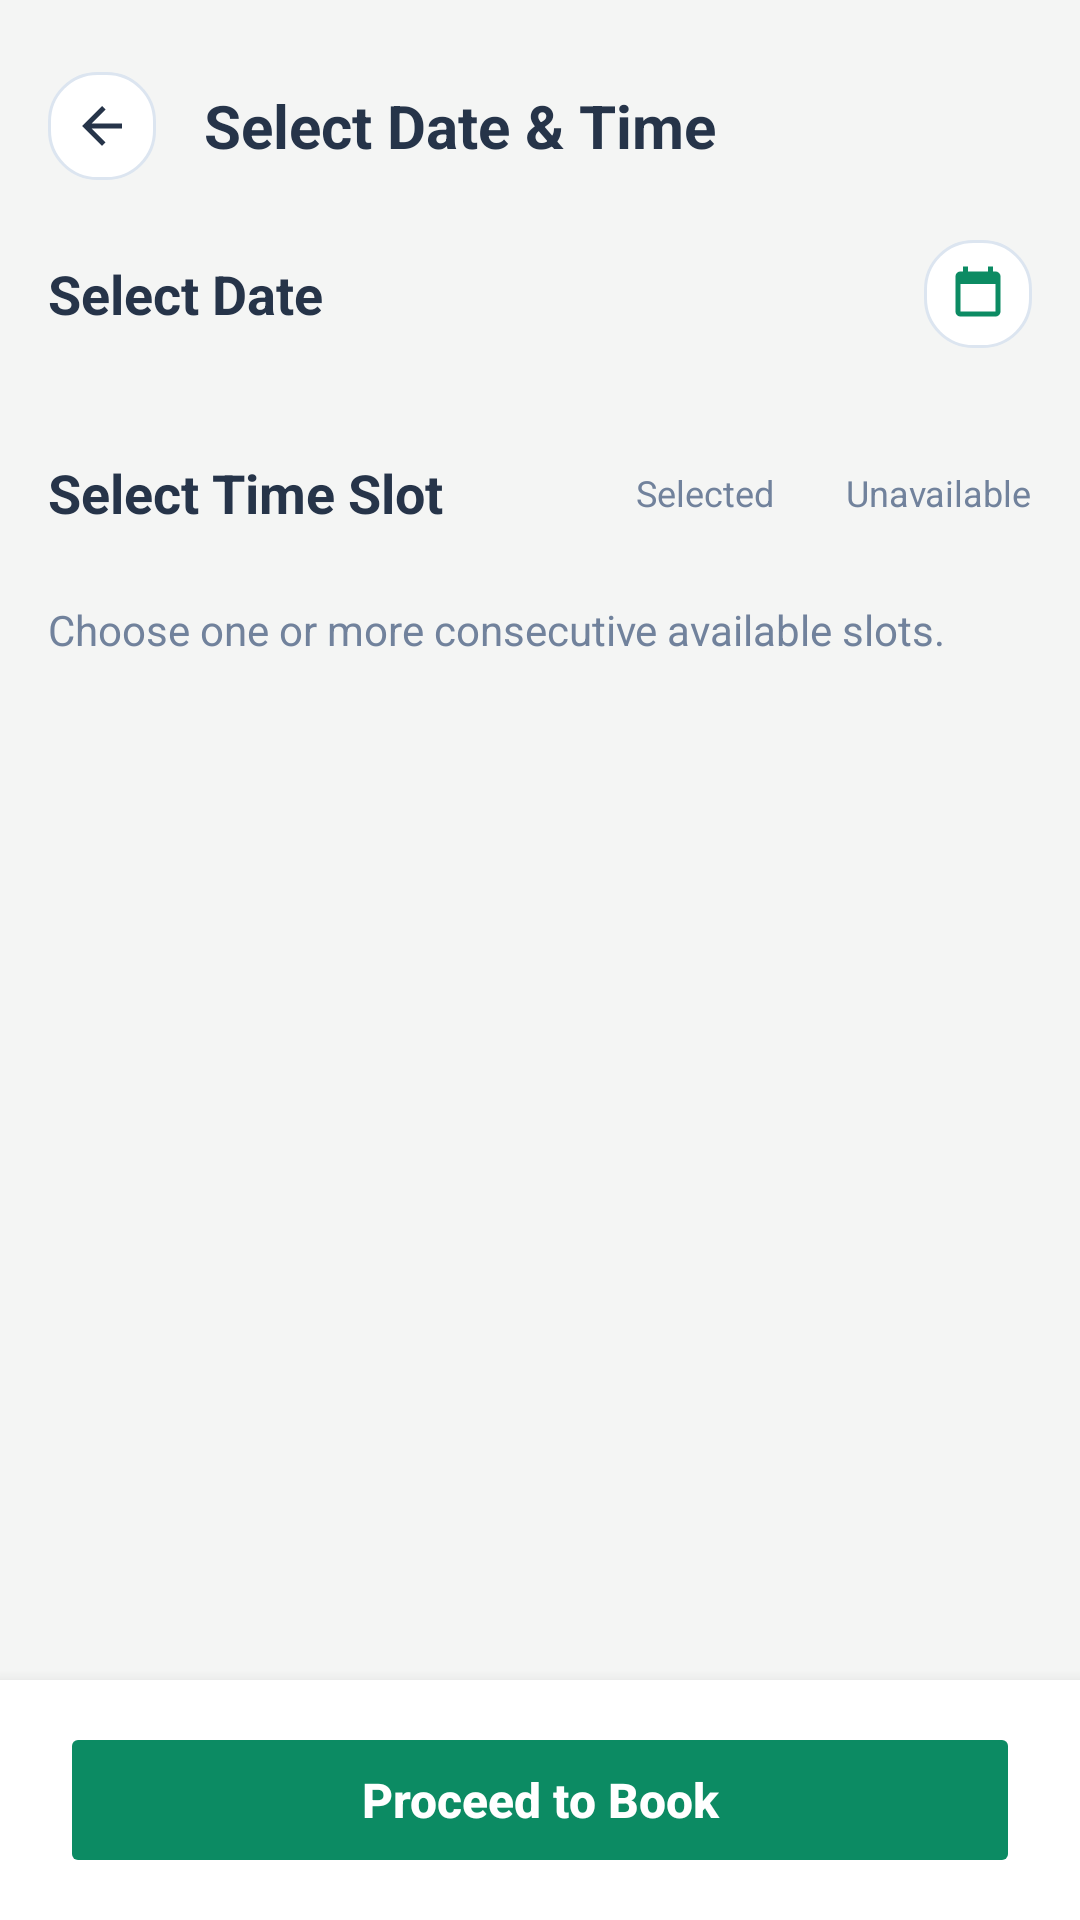

Android layout source for this screen:
<!-- AndroidManifest.xml: application theme Theme.SportBooking -->
<!-- res/layout/activity_select_date_time.xml -->
<?xml version="1.0" encoding="utf-8"?>
<LinearLayout xmlns:android="http://schemas.android.com/apk/res/android"
    xmlns:app="http://schemas.android.com/apk/res-auto"
    android:layout_width="match_parent"
    android:layout_height="match_parent"
    android:background="@color/background"
    android:orientation="vertical">

    <ScrollView
        android:layout_width="match_parent"
        android:layout_height="0dp"
        android:layout_weight="1"
        android:fillViewport="true">

        <LinearLayout
            android:layout_width="match_parent"
            android:layout_height="wrap_content"
            android:orientation="vertical"
            android:padding="16dp">

            
            <LinearLayout
                android:layout_width="match_parent"
                android:layout_height="wrap_content"
                android:gravity="center_vertical"
                android:orientation="horizontal"
                android:layout_marginTop="8dp"
                android:layout_marginBottom="20dp">

                <ImageView
                    android:id="@+id/ivBack"
                    android:layout_width="36dp"
                    android:layout_height="36dp"
                    android:background="@drawable/bg_card"
                    android:padding="8dp"
                    android:src="@drawable/ic_back"
                    android:contentDescription="Back" />

                <TextView
                    android:layout_width="0dp"
                    android:layout_height="wrap_content"
                    android:layout_weight="1"
                    android:layout_marginStart="16dp"
                    android:text="Select Date &amp; Time"
                    android:textColor="@color/text_primary"
                    android:textSize="20sp"
                    android:textStyle="bold" />
            </LinearLayout>

            
            <LinearLayout
                android:layout_width="match_parent"
                android:layout_height="wrap_content"
                android:gravity="center_vertical"
                android:orientation="horizontal"
                android:layout_marginBottom="12dp">

                <TextView
                    android:layout_width="0dp"
                    android:layout_height="wrap_content"
                    android:layout_weight="1"
                    android:text="Select Date"
                    android:textColor="@color/text_primary"
                    android:textSize="18sp"
                    android:textStyle="bold" />

                <ImageView
                    android:id="@+id/btnPickCalendar"
                    android:layout_width="36dp"
                    android:layout_height="36dp"
                    android:background="@drawable/bg_card"
                    android:padding="8dp"
                    android:src="@drawable/ic_calendar"
                    app:tint="@color/primary"
                    android:contentDescription="Full Calendar" />
            </LinearLayout>

            
            <HorizontalScrollView
                android:layout_width="match_parent"
                android:layout_height="wrap_content"
                android:scrollbars="none"
                android:layout_marginBottom="24dp">

                <LinearLayout
                    android:id="@+id/layoutDateContainer"
                    android:layout_width="wrap_content"
                    android:layout_height="wrap_content"
                    android:orientation="horizontal" />
            </HorizontalScrollView>

            
            <LinearLayout
                android:layout_width="match_parent"
                android:layout_height="wrap_content"
                android:gravity="center_vertical"
                android:orientation="horizontal"
                android:layout_marginBottom="12dp">

                <TextView
                    android:layout_width="0dp"
                    android:layout_height="wrap_content"
                    android:layout_weight="1"
                    android:text="Select Time Slot"
                    android:textColor="@color/text_primary"
                    android:textSize="18sp"
                    android:textStyle="bold" />

                <LinearLayout
                    android:layout_width="wrap_content"
                    android:layout_height="wrap_content"
                    android:gravity="center_vertical"
                    android:orientation="horizontal">
                    <View
                        android:layout_width="8dp"
                        android:layout_height="8dp"
                        android:background="@drawable/bg_circle_light"
                        android:backgroundTint="@color/primary"
                        android:layout_marginEnd="4dp" />
                    <TextView
                        android:layout_width="wrap_content"
                        android:layout_height="wrap_content"
                        android:text="Selected"
                        android:textColor="@color/text_secondary"
                        android:textSize="12sp"
                        android:layout_marginEnd="12dp" />

                    <View
                        android:layout_width="8dp"
                        android:layout_height="8dp"
                        android:background="@drawable/bg_circle_light"
                        android:backgroundTint="@color/text_secondary"
                        android:layout_marginEnd="4dp" />
                    <TextView
                        android:layout_width="wrap_content"
                        android:layout_height="wrap_content"
                        android:text="Unavailable"
                        android:textColor="@color/text_secondary"
                        android:textSize="12sp" />
                </LinearLayout>
            </LinearLayout>

            <ProgressBar
                android:id="@+id/progressBar"
                android:layout_width="wrap_content"
                android:layout_height="wrap_content"
                android:layout_gravity="center"
                android:visibility="gone"
                android:layout_marginTop="24dp" />

            <TextView
                android:id="@+id/tvEmptySlots"
                android:layout_width="match_parent"
                android:layout_height="wrap_content"
                android:gravity="center"
                android:text="No time slots available for this date."
                android:textColor="@color/text_secondary"
                android:textSize="14sp"
                android:visibility="gone"
                android:layout_marginTop="24dp" />

            <TextView
                android:id="@+id/tvSelectionSummary"
                android:layout_width="match_parent"
                android:layout_height="wrap_content"
                android:layout_marginTop="12dp"
                android:layout_marginBottom="8dp"
                android:text="Choose one or more consecutive available slots."
                android:textColor="@color/text_secondary"
                android:textSize="14sp" />

            
            <androidx.recyclerview.widget.RecyclerView
                android:id="@+id/rvTimeSlots"
                android:layout_width="match_parent"
                android:layout_height="wrap_content"
                android:nestedScrollingEnabled="false" />

        </LinearLayout>
    </ScrollView>

    
    <LinearLayout
        android:layout_width="match_parent"
        android:layout_height="80dp"
        android:background="@color/surface"
        android:elevation="8dp"
        android:gravity="center"
        android:orientation="horizontal"
        android:paddingStart="20dp"
        android:paddingEnd="20dp">

        <Button
            android:id="@+id/btnProceedToBook"
            android:layout_width="match_parent"
            android:layout_height="52dp"
            android:backgroundTint="@color/primary"
            android:enabled="false"
            android:text="Proceed to Book"
            android:textAllCaps="false"
            android:textColor="@color/surface"
            android:textSize="16sp"
            android:textStyle="bold" />

    </LinearLayout>

</LinearLayout>
<!-- resources referenced by this layout -->
<resources>
  <color name="background">#F4F5F4</color>
  <color name="primary">#0C8B63</color>
  <color name="surface">#FFFFFF</color>
  <color name="text_primary">#263449</color>
  <color name="text_secondary">#71829C</color>
  <!-- drawable bg_card (drawable) -->
  <?xml version="1.0" encoding="utf-8"?>
  <shape xmlns:android="http://schemas.android.com/apk/res/android">
      <solid android:color="#FFFFFF" />
      <corners android:radius="16dp" />
      <stroke android:width="1dp" android:color="@color/border" />
  </shape>
  <!-- drawable ic_back (drawable) -->
  <vector xmlns:android="http://schemas.android.com/apk/res/android"
      android:width="24dp"
      android:height="24dp"
      android:viewportWidth="24"
      android:viewportHeight="24">
    <path
        android:fillColor="#263449"
        android:pathData="M20,11H7.83l5.59,-5.59L12,4l-8,8 8,8 1.41,-1.41L7.83,13H20v-2z"/>
  </vector>
  <!-- drawable ic_calendar (drawable) -->
  <vector xmlns:android="http://schemas.android.com/apk/res/android"
      android:width="24dp"
      android:height="24dp"
      android:viewportWidth="24"
      android:viewportHeight="24">
    <path
        android:fillColor="#71829C"
        android:pathData="M19,3h-1V1h-2v2H8V1H6v2H5C3.89,3 3,3.9 3,5v14c0,1.1 0.89,2 2,2h14c1.1,0 2,-0.9 2,-2V5C21,3.9 20.1,3 19,3zM19,19H5V8h14V19z"/>
  </vector>
  <style name="Theme.SportBooking" parent="Base.Theme.SportBooking" />
  <color name="border">#DCE5F0</color>
  <style name="Base.Theme.SportBooking" parent="Theme.Material3.DayNight.NoActionBar">
          
          
      </style>
</resources>
